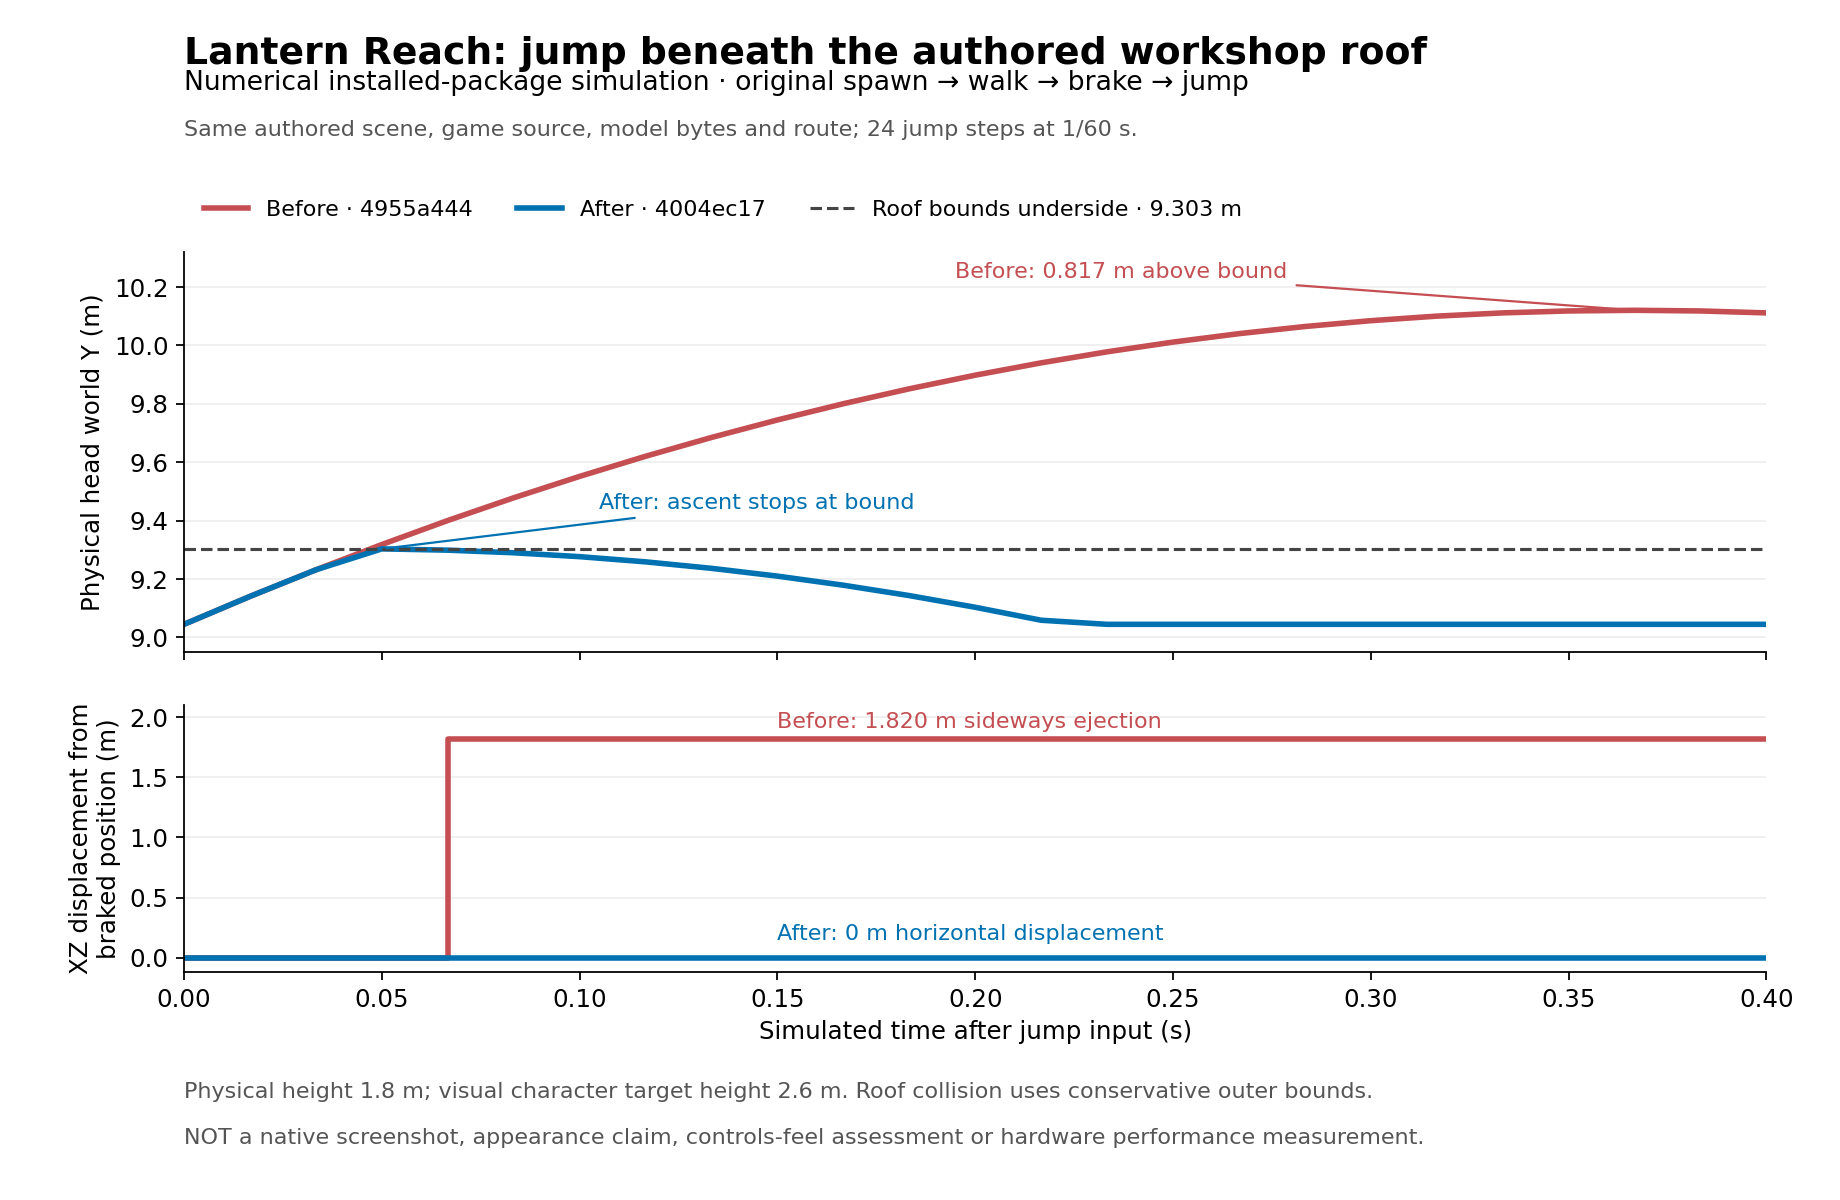

The data file committed next to this chart (first rows):
variant, time_s, head_y_m, xz_displacement_m, step_xz_shift_m
before, 0.0, 9.045, 0.0, 0.0
before, 0.01667, 9.14, 0.0, 0
before, 0.03333, 9.231, 0.0, 0
before, 0.05, 9.318, 0.0, 0
before, 0.06667, 9.4, 1.82, 1.82
before, 0.08333, 9.478, 1.82, 0
before, 0.1, 9.551, 1.82, 0
before, 0.1167, 9.62, 1.82, 0
before, 0.1333, 9.685, 1.82, 0
before, 0.15, 9.745, 1.82, 0
before, 0.1667, 9.8, 1.82, 0
before, 0.1833, 9.851, 1.82, 0
before, 0.2, 9.898, 1.82, 0
before, 0.2167, 9.94, 1.82, 0
before, 0.2333, 9.978, 1.82, 0
before, 0.25, 10.01, 1.82, 0
before, 0.2667, 10.04, 1.82, 0
before, 0.2833, 10.06, 1.82, 0
before, 0.3, 10.08, 1.82, 0
before, 0.3167, 10.1, 1.82, 0
before, 0.3333, 10.11, 1.82, 0
before, 0.35, 10.12, 1.82, 0
before, 0.3667, 10.12, 1.82, 0
before, 0.3833, 10.12, 1.82, 0
before, 0.4, 10.11, 1.82, 0
after, 0.0, 9.045, 0.0, 0.0
after, 0.01667, 9.14, 0.0, 0
after, 0.03333, 9.231, 0.0, 0
after, 0.05, 9.303, 0.0, 0
after, 0.06667, 9.299, 0.0, 0
after, 0.08333, 9.29, 0.0, 0
after, 0.1, 9.277, 0.0, 0
after, 0.1167, 9.259, 0.0, 0
after, 0.1333, 9.237, 0.0, 0
after, 0.15, 9.21, 0.0, 0
after, 0.1667, 9.179, 0.0, 0
after, 0.1833, 9.143, 0.0, 0
after, 0.2, 9.103, 0.0, 0
after, 0.2167, 9.059, 0.0, 0
after, 0.2333, 9.045, 0.0, 0
after, 0.25, 9.045, 0.0, 0
after, 0.2667, 9.045, 0.0, 0
after, 0.2833, 9.045, 0.0, 0
after, 0.3, 9.045, 0.0, 0
after, 0.3167, 9.045, 0.0, 0
after, 0.3333, 9.045, 0.0, 0
after, 0.35, 9.045, 0.0, 0
after, 0.3667, 9.045, 0.0, 0
after, 0.3833, 9.045, 0.0, 0
after, 0.4, 9.045, 0.0, 0
